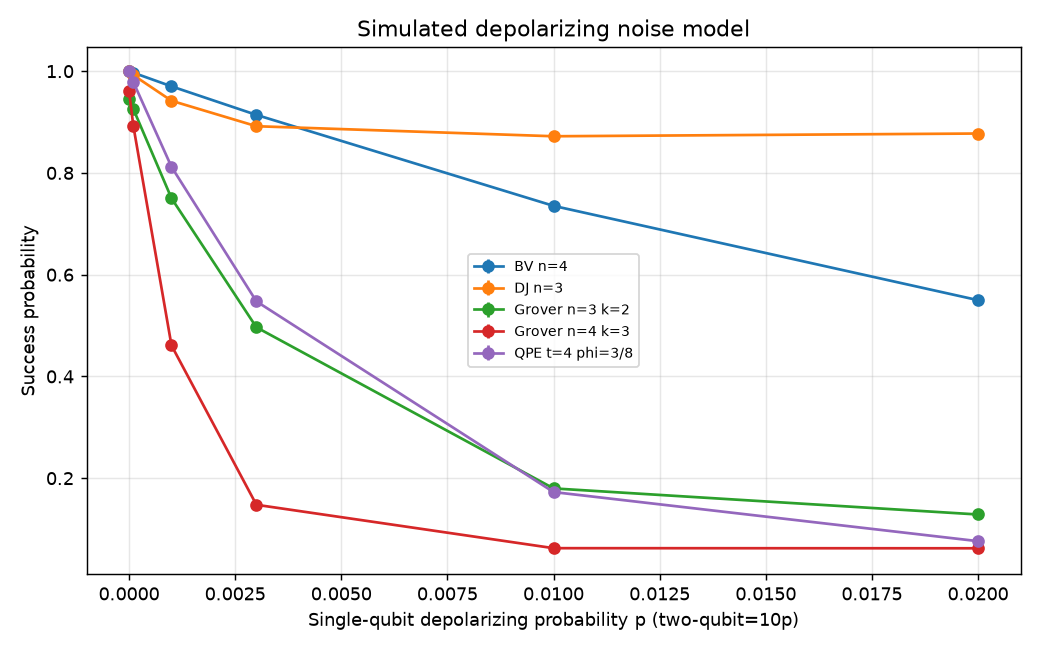

The data file committed next to this chart (first rows):
label, circuit, p, shots, repetitions, success_mean, success_std, noiseless_success, depth, cx_count
SIMULATED, DJ n=3, 0.0, 4096, 5, 1.0, 0.0, 1.0, 111, 56
SIMULATED, DJ n=3, 0.0001, 4096, 5, 0.9923, 0.001086, 1.0, 111, 56
SIMULATED, DJ n=3, 0.001, 4096, 5, 0.9418, 0.003095, 1.0, 111, 56
SIMULATED, DJ n=3, 0.003, 4096, 5, 0.8918, 0.004324, 1.0, 111, 56
SIMULATED, DJ n=3, 0.01, 4096, 5, 0.8721, 0.003396, 1.0, 111, 56
SIMULATED, DJ n=3, 0.02, 4096, 5, 0.8774, 0.003418, 1.0, 111, 56
SIMULATED, BV n=4, 0.0, 4096, 5, 1.0, 0.0, 1.0, 10, 3
SIMULATED, BV n=4, 0.0001, 4096, 5, 0.997, 0.0004696, 1.0, 10, 3
SIMULATED, BV n=4, 0.001, 4096, 5, 0.9702, 0.00254, 1.0, 10, 3
SIMULATED, BV n=4, 0.003, 4096, 5, 0.9141, 0.003592, 1.0, 10, 3
SIMULATED, BV n=4, 0.01, 4096, 5, 0.7353, 0.005654, 1.0, 10, 3
SIMULATED, BV n=4, 0.02, 4096, 5, 0.5499, 0.006137, 1.0, 10, 3
SIMULATED, Grover n=3 k=2, 0.0, 4096, 5, 0.9451, 0.002244, 0.9453, 56, 24
SIMULATED, Grover n=3 k=2, 0.0001, 4096, 5, 0.9258, 0.001525, 0.9453, 56, 24
SIMULATED, Grover n=3 k=2, 0.001, 4096, 5, 0.7502, 0.006218, 0.9453, 56, 24
SIMULATED, Grover n=3 k=2, 0.003, 4096, 5, 0.4966, 0.006775, 0.9453, 56, 24
SIMULATED, Grover n=3 k=2, 0.01, 4096, 5, 0.1799, 0.006134, 0.9453, 56, 24
SIMULATED, Grover n=3 k=2, 0.02, 4096, 5, 0.1286, 0.005046, 0.9453, 56, 24
SIMULATED, Grover n=4 k=3, 0.0, 4096, 5, 0.9611, 0.00204, 0.9613, 172, 84
SIMULATED, Grover n=4 k=3, 0.0001, 4096, 5, 0.893, 0.003696, 0.9613, 172, 84
SIMULATED, Grover n=4 k=3, 0.001, 4096, 5, 0.4609, 0.009281, 0.9613, 172, 84
SIMULATED, Grover n=4 k=3, 0.003, 4096, 5, 0.1477, 0.00403, 0.9613, 172, 84
SIMULATED, Grover n=4 k=3, 0.01, 4096, 5, 0.0624, 0.002242, 0.9613, 172, 84
SIMULATED, Grover n=4 k=3, 0.02, 4096, 5, 0.06221, 0.003389, 0.9613, 172, 84
SIMULATED, QPE t=4 phi=3/8, 0.0, 4096, 5, 1.0, 0.0, 1.0, 47, 26
SIMULATED, QPE t=4 phi=3/8, 0.0001, 4096, 5, 0.9789, 0.00155, 1.0, 47, 26
SIMULATED, QPE t=4 phi=3/8, 0.001, 4096, 5, 0.8119, 0.003566, 1.0, 47, 26
SIMULATED, QPE t=4 phi=3/8, 0.003, 4096, 5, 0.5476, 0.005002, 1.0, 47, 26
SIMULATED, QPE t=4 phi=3/8, 0.01, 4096, 5, 0.1727, 0.007848, 1.0, 47, 26
SIMULATED, QPE t=4 phi=3/8, 0.02, 4096, 5, 0.07617, 0.004067, 1.0, 47, 26
